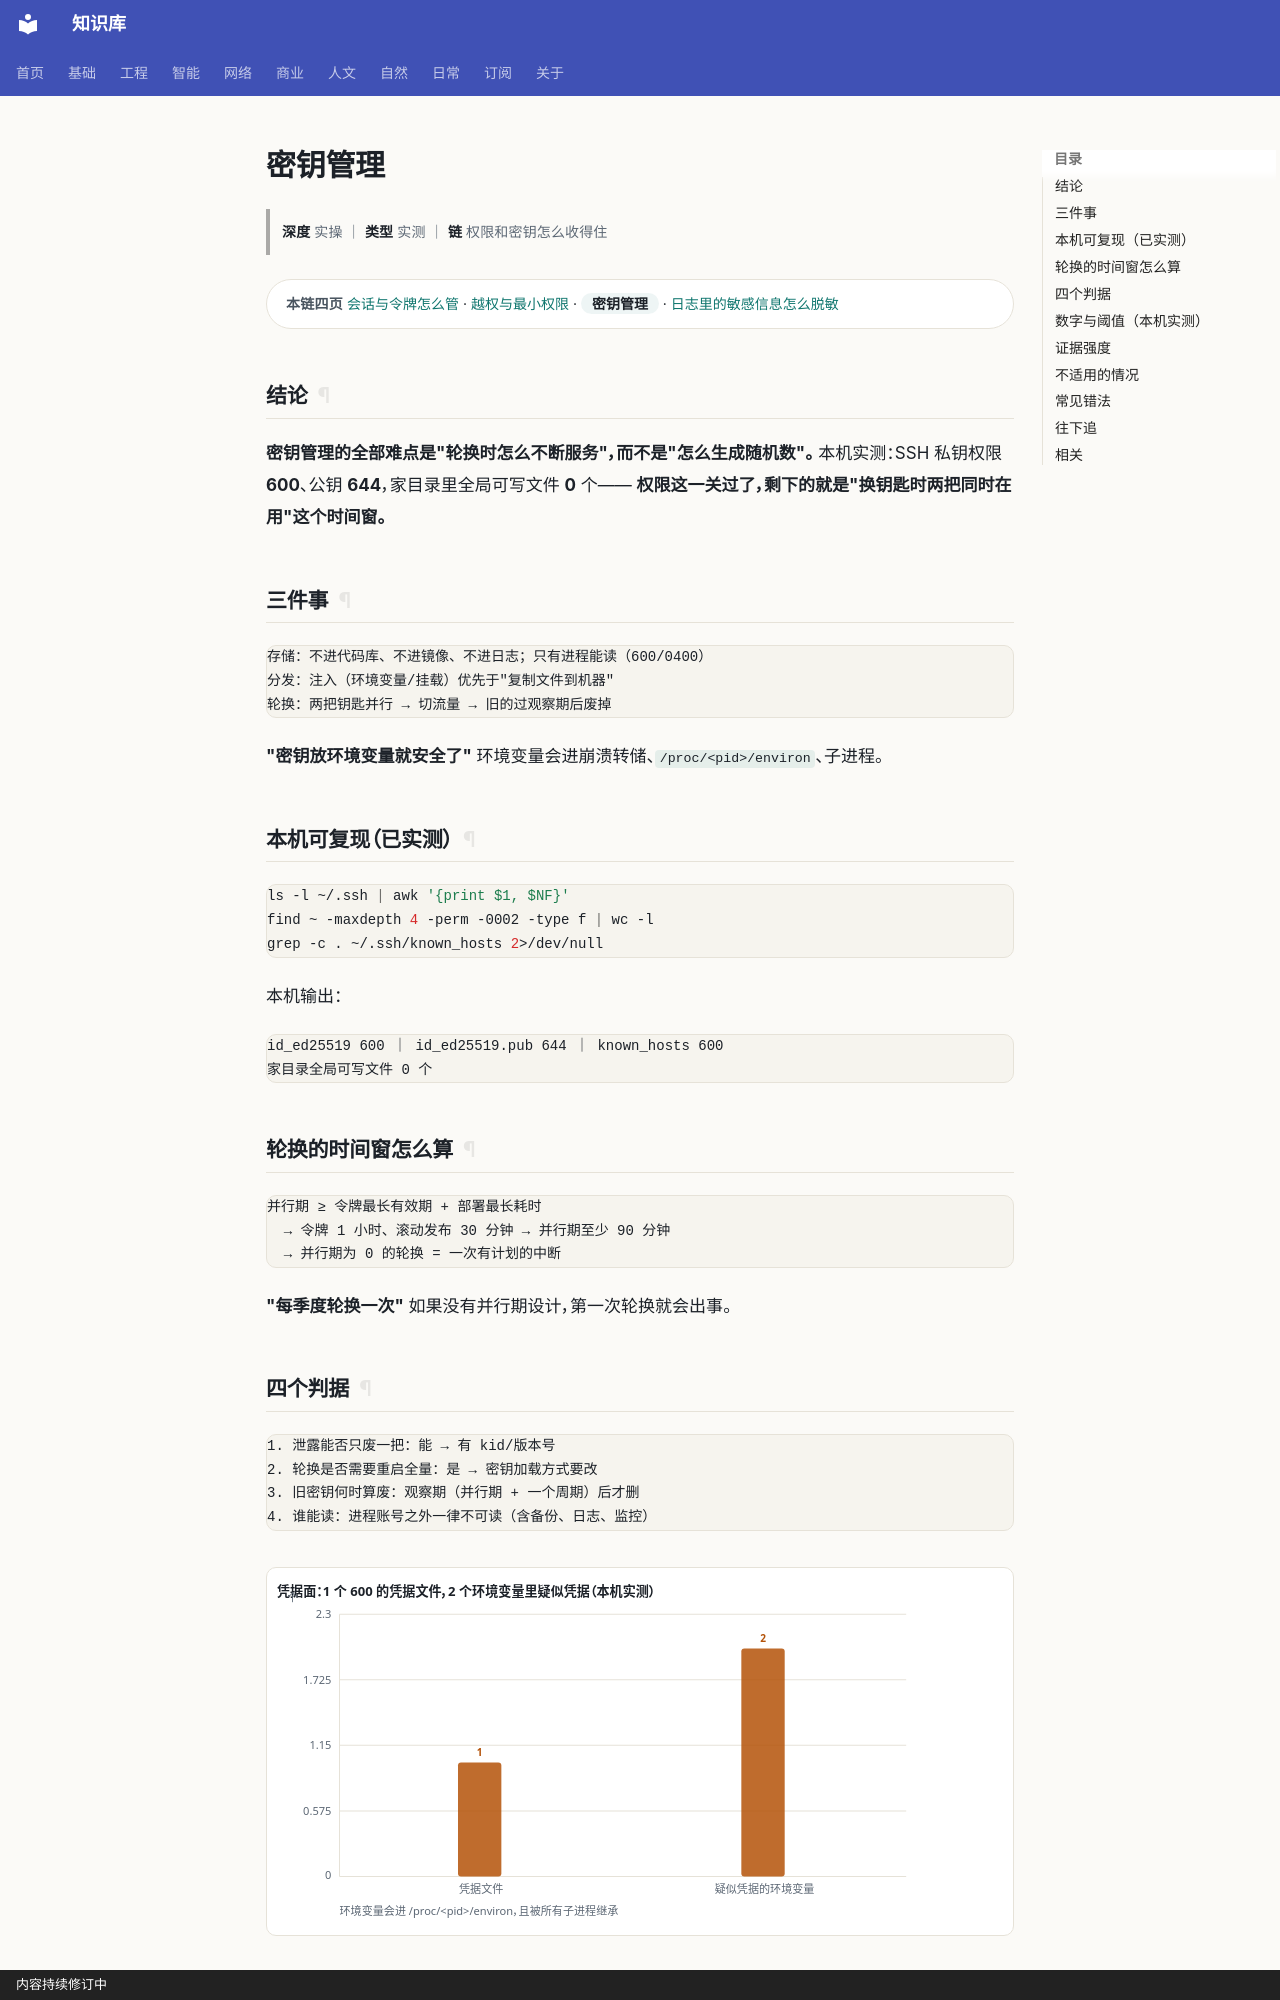

repository: gh503/kb · page: 网络/安全/密钥管理/index.html · generator: mkdocs · copyright: 内容持续修订中

# 密钥管理

> **深度** 实操 ｜ **类型** 实测 ｜ **链** 权限和密钥怎么收得住

<div class="kb-chain" markdown>
<span class="kb-chain__label">本链四页</span> [会话与令牌怎么管](会话与令牌怎么管.md) · [越权与最小权限](越权与最小权限.md) · <span class="kb-chain__now">密钥管理</span> · [日志里的敏感信息怎么脱敏](日志里的敏感信息怎么脱敏.md)
</div>

## 结论

**密钥管理的全部难点是"轮换时怎么不断服务"，而不是"怎么生成随机数"。**
本机实测：SSH 私钥权限 **600**、公钥 **644**，家目录里全局可写文件 **0** 个——
**权限这一关过了，剩下的就是"换钥匙时两把同时在用"这个时间窗。**

## 三件事

```text
存储：不进代码库、不进镜像、不进日志；只有进程能读（600/0400）
分发：注入（环境变量/挂载）优先于"复制文件到机器"
轮换：两把钥匙并行 → 切流量 → 旧的过观察期后废掉
```

**"密钥放环境变量就安全了"** 环境变量会进崩溃转储、`/proc/<pid>/environ`、子进程。

## 本机可复现（已实测）

```bash
ls -l ~/.ssh | awk '{print $1, $NF}'
find ~ -maxdepth 4 -perm -0002 -type f | wc -l
grep -c . ~/.ssh/known_hosts 2>/dev/null
```

本机输出：

```text
id_ed25519 600 ｜ id_ed25519.pub 644 ｜ known_hosts 600
家目录全局可写文件 0 个
```

## 轮换的时间窗怎么算

```text
并行期 ≥ 令牌最长有效期 + 部署最长耗时
  → 令牌 1 小时、滚动发布 30 分钟 → 并行期至少 90 分钟
  → 并行期为 0 的轮换 = 一次有计划的中断
```

**"每季度轮换一次"** 如果没有并行期设计，第一次轮换就会出事。
